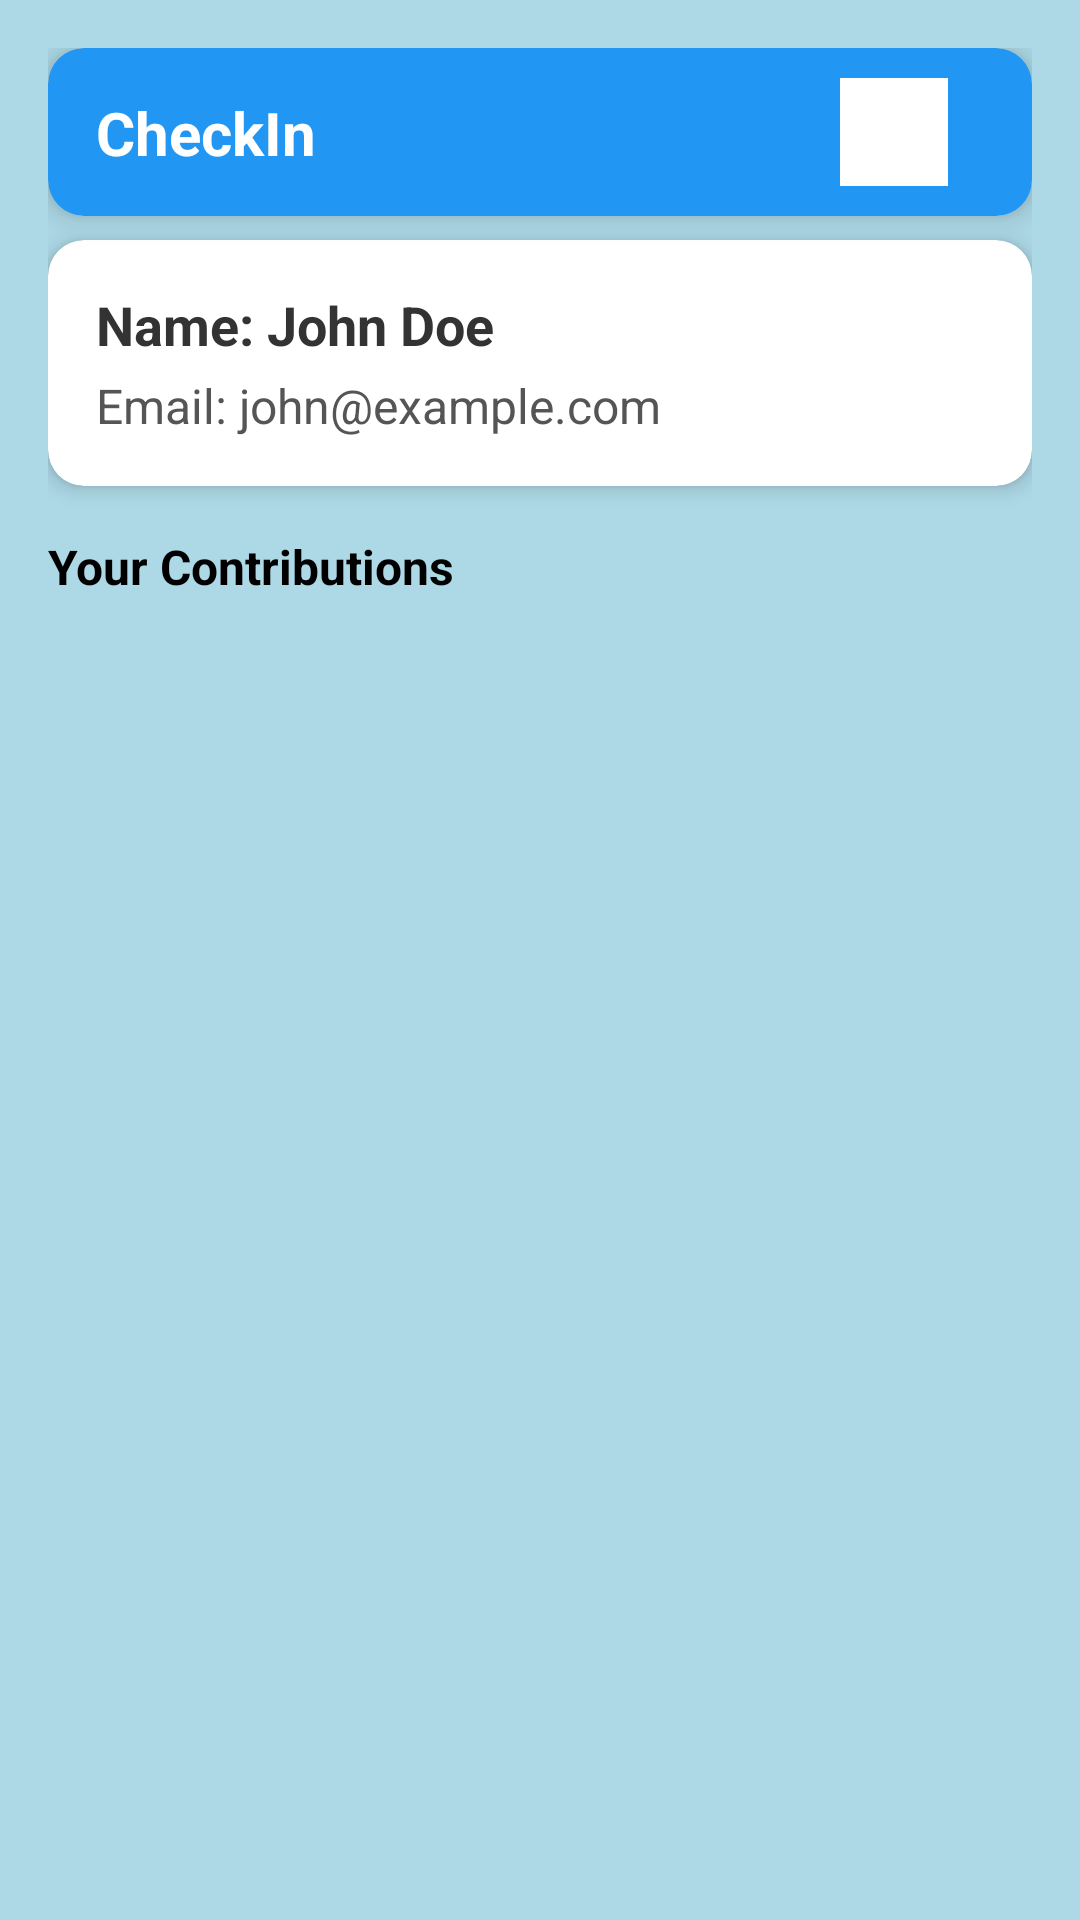

Here is an Android app screen rendered from its layout file. Give the layout XML and the strings, colors and styles it references.
<!-- AndroidManifest.xml: application theme Theme.StudySpotFinder -->
<!-- res/layout/fragment_check_in.xml -->
<?xml version="1.0" encoding="utf-8"?>
<androidx.constraintlayout.widget.ConstraintLayout xmlns:android="http://schemas.android.com/apk/res/android"
    xmlns:app="http://schemas.android.com/apk/res-auto"
    android:id="@+id/main"
    android:layout_width="match_parent"
    android:layout_height="match_parent"
    android:background="#ADD8E6"
    android:padding="16dp">

    
    <androidx.cardview.widget.CardView
        android:id="@+id/appBar"
        android:layout_width="0dp"
        android:layout_height="56dp"
        android:layout_marginBottom="8dp"
        app:cardBackgroundColor="#2196F3"
        app:cardCornerRadius="12dp"
        app:cardElevation="6dp"
        app:layout_constraintTop_toTopOf="parent"
        app:layout_constraintStart_toStartOf="parent"
        app:layout_constraintEnd_toEndOf="parent">

        <androidx.constraintlayout.widget.ConstraintLayout
            android:layout_width="match_parent"
            android:layout_height="match_parent"
            android:paddingStart="16dp"
            android:paddingEnd="16dp">

            <TextView
                android:id="@+id/tvCheckInTitle"
                android:layout_width="0dp"
                android:layout_height="wrap_content"
                android:text="CheckIn"
                android:textColor="#FFFFFF"
                android:textSize="20sp"
                android:textStyle="bold"
                android:gravity="center_vertical"
                app:layout_constraintStart_toStartOf="parent"
                app:layout_constraintTop_toTopOf="parent"
                app:layout_constraintBottom_toBottomOf="parent"
                app:layout_constraintEnd_toStartOf="@+id/btnSettings"
                app:layout_constraintHorizontal_bias="0" />

            <ImageButton
                android:id="@+id/btnSettings"
                android:layout_width="36dp"
                android:layout_height="36dp"
                android:layout_marginEnd="12dp"
                android:background="@color/white"
                android:contentDescription="Settings"
                app:srcCompat="@drawable/settings"
                app:layout_constraintTop_toTopOf="parent"
                app:layout_constraintBottom_toBottomOf="parent"
                app:layout_constraintEnd_toEndOf="parent" />

        </androidx.constraintlayout.widget.ConstraintLayout>
    </androidx.cardview.widget.CardView>

    
    <androidx.cardview.widget.CardView
        android:id="@+id/userInfoCard"
        android:layout_width="0dp"
        android:layout_height="wrap_content"
        android:layout_marginTop="8dp"
        app:cardCornerRadius="12dp"
        app:cardElevation="4dp"
        app:layout_constraintTop_toBottomOf="@id/appBar"
        app:layout_constraintStart_toStartOf="parent"
        app:layout_constraintEnd_toEndOf="parent">

        <LinearLayout
            android:layout_width="match_parent"
            android:layout_height="wrap_content"
            android:orientation="vertical"
            android:padding="16dp">

            <TextView
                android:id="@+id/tvUserName"
                android:layout_width="match_parent"
                android:layout_height="wrap_content"
                android:text="Name: John Doe"
                android:textStyle="bold"
                android:textSize="18sp"
                android:textColor="#333333" />

            <TextView
                android:id="@+id/tvUserEmail"
                android:layout_width="match_parent"
                android:layout_height="wrap_content"
                android:text="Email: john@example.com"
                android:textSize="16sp"
                android:textColor="#555555"
                android:layout_marginTop="4dp" />
        </LinearLayout>
    </androidx.cardview.widget.CardView>

    
    <TextView
        android:id="@+id/tvContributions"
        android:layout_width="wrap_content"
        android:layout_height="wrap_content"
        android:text="Your Contributions"
        android:textStyle="bold"
        android:textSize="16sp"
        android:textColor="#000000"
        app:layout_constraintTop_toBottomOf="@id/userInfoCard"
        app:layout_constraintStart_toStartOf="parent"
        android:layout_marginTop="16dp" />

    
    <androidx.recyclerview.widget.RecyclerView
        android:id="@+id/rvContributions"
        android:layout_width="0dp"
        android:layout_height="0dp"
        app:layout_constraintTop_toBottomOf="@id/tvContributions"
        app:layout_constraintBottom_toBottomOf="parent"
        app:layout_constraintStart_toStartOf="parent"
        app:layout_constraintEnd_toEndOf="parent"
        android:layout_marginTop="8dp" />
</androidx.constraintlayout.widget.ConstraintLayout>
<!-- resources referenced by this layout -->
<resources>
  <color name="white">#FFFFFFFF</color>
  <style name="Theme.StudySpotFinder" parent="Base.Theme.StudySpotFinder" />
  <style name="Base.Theme.StudySpotFinder" parent="Theme.Material3.DayNight.NoActionBar">
          
          
      </style>
</resources>
